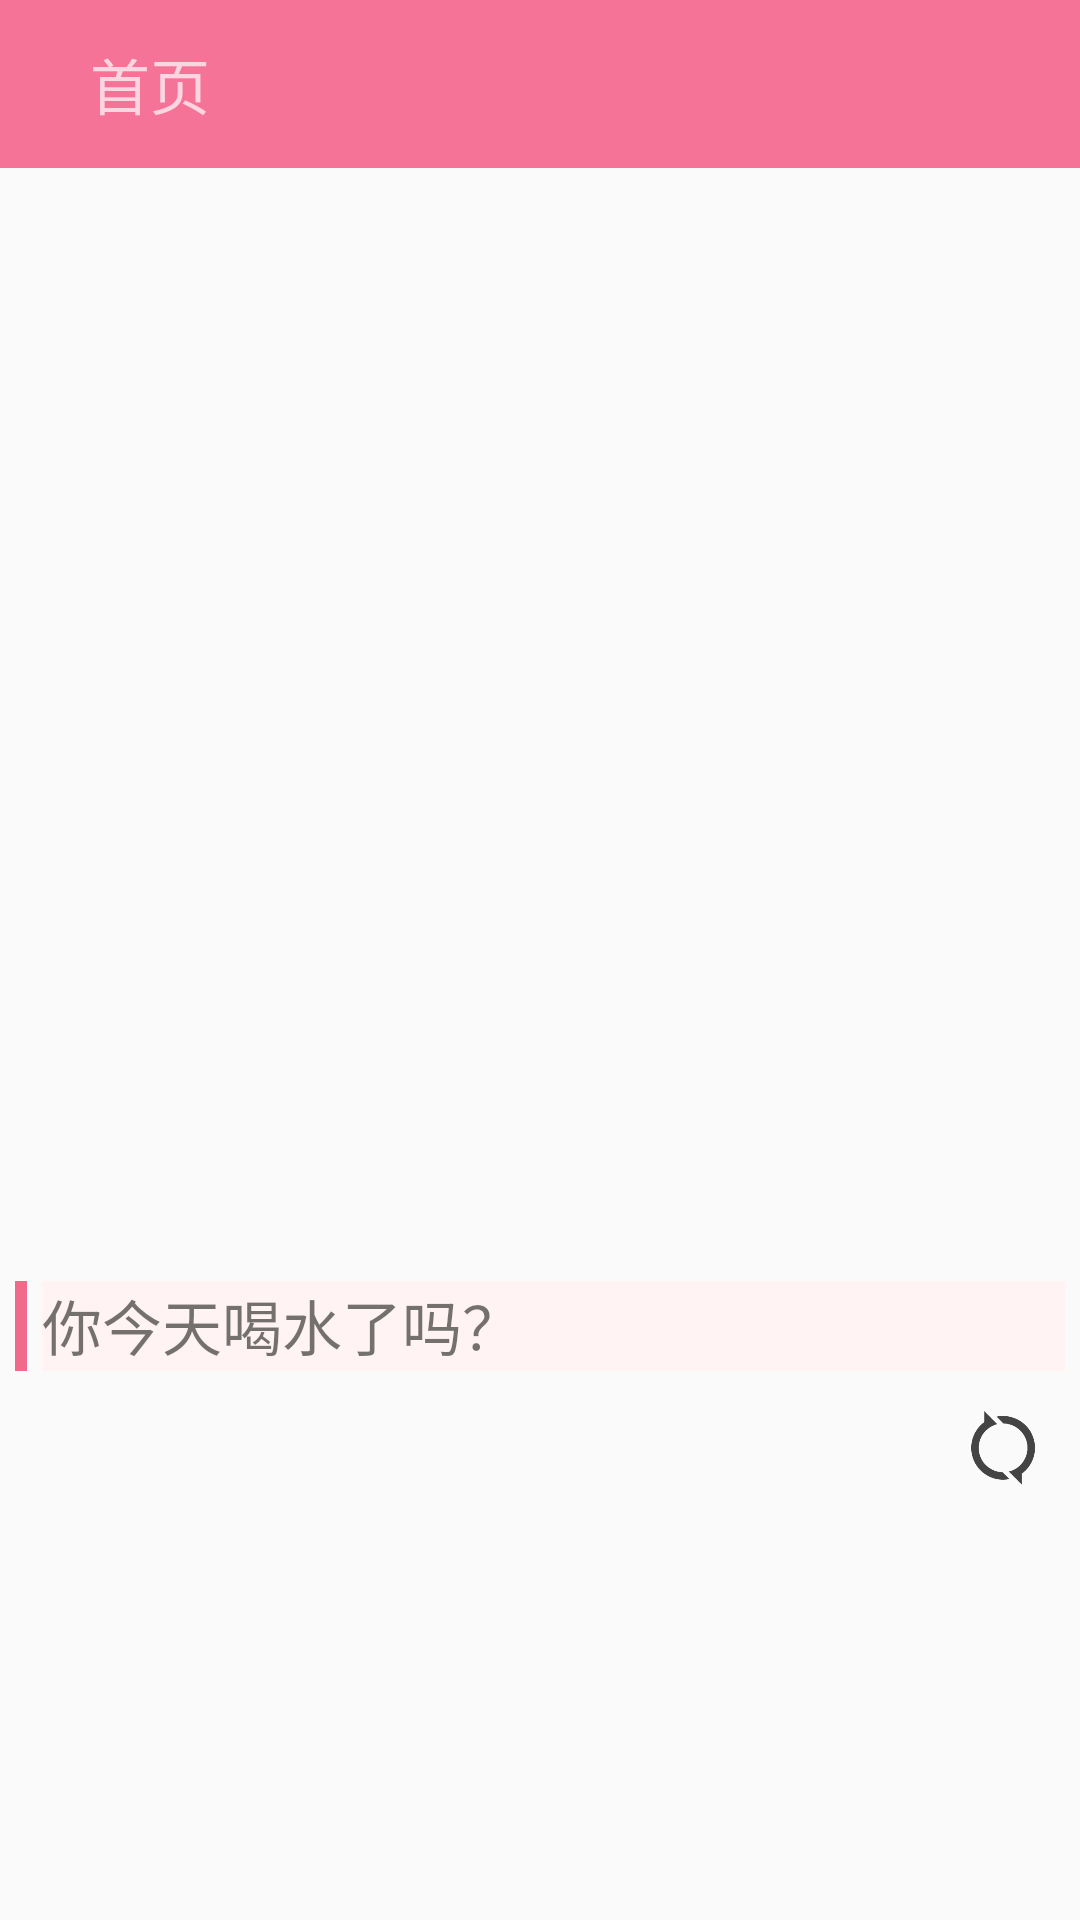

Reconstruct the res/layout file that produces this screen, plus the resources it refers to.
<!-- AndroidManifest.xml: application theme AppTheme -->
<!-- res/layout/activity_main.xml -->
<?xml version="1.0" encoding="utf-8"?>
<LinearLayout xmlns:android="http://schemas.android.com/apk/res/android"
    xmlns:app="http://schemas.android.com/apk/res-auto"
    xmlns:tools="http://schemas.android.com/tools"
    android:id="@+id/activity_main"
    android:layout_width="match_parent"
    android:layout_height="match_parent"
    android:orientation="vertical"
    tools:context="com.example.shouye.MainActivity">

    <android.support.v7.widget.Toolbar
        android:id="@+id/toolbar"
        android:layout_width="match_parent"
        android:layout_height="?attr/actionBarSize"
        android:background="?attr/colorPrimary"
        android:theme="@style/ThemeOverlay.AppCompat.Dark.ActionBar"
        app:popupTheme="@style/ThemeOverlay.AppCompat.Light" >
        
        <TextView
            android:id="@+id/shouye"
            android:text="首页"
            android:textSize="20sp"
            android:layout_width="wrap_content"
            android:layout_height="wrap_content"
            android:layout_marginLeft="30dp" />
    </android.support.v7.widget.Toolbar>

    <LinearLayout
        android:id="@+id/ll_point_group"
        android:layout_width="match_parent"
        android:layout_height="240dp"
        android:orientation="vertical">
        <android.support.v4.view.ViewPager
            android:id="@+id/viewpager"
            android:layout_width="match_parent"
            android:layout_height="240dp">
        </android.support.v4.view.ViewPager>
    </LinearLayout>

    <GridView
        android:id="@+id/grid_view"
        android:numColumns="3"
        android:gravity="center_horizontal"
        android:layout_width="match_parent"
        android:layout_height="116dp"
        android:layout_marginTop="10dp" />

    <LinearLayout
        android:layout_width="match_parent"
        android:layout_height="wrap_content"
        android:orientation="horizontal">

        <TextView
            android:layout_marginLeft="5dp"
            android:layout_width="4dp"
            android:layout_height="match_parent"
            android:background="@color/colorAccent"
            android:layout_marginTop="5dp"/>
        <LinearLayout
            android:layout_width="match_parent"
            android:layout_height="30dp"
            android:background="@color/colorBackground"
            android:layout_marginTop="5dp"
            android:layout_marginLeft="5dp"
            android:layout_marginRight="5dp">

            <TextView
                android:id="@+id/water_title"
                android:text="你今天喝水了吗？"
                android:textSize="20sp"
                android:layout_width="match_parent"
                android:layout_height="30dp" />

        </LinearLayout>

    </LinearLayout>

        <RelativeLayout
            android:layout_width="match_parent"
            android:layout_height="match_parent"
            android:layout_weight="3">

            <ImageView
                android:id="@+id/water"
                android:layout_centerInParent="true"
                android:layout_width="wrap_content"
                android:layout_height="wrap_content" />

            <Button
                android:id="@+id/clear_water"
                android:layout_width="30dp"
                android:layout_height="30dp"
                android:background="@drawable/sync"
                android:layout_alignParentRight="true"
                android:layout_margin="10dp"
                android:layout_marginLeft="10dp"/>

        </RelativeLayout>

</LinearLayout>
<!-- resources referenced by this layout -->
<resources>
  <color name="colorAccent">#F06A8B</color>
  <color name="colorBackground">#FFF3F3</color>
  <!-- drawable sync: png bitmap (drawable, 6905 bytes) -->
  <style name="AppTheme" parent="Theme.AppCompat.DayNight">
          <item name="windowActionBar">false</item>
          <item name="windowNoTitle">true</item>
          <item name="colorPrimary">@color/colorPrimary</item>
          <item name="colorPrimaryDark">@color/colorPrimaryDark</item>
          <item name="colorAccent">@color/colorAccent</item>
      </style>
  <color name="colorPrimary">#F47397</color>
  <color name="colorPrimaryDark">#D25D79</color>
</resources>
